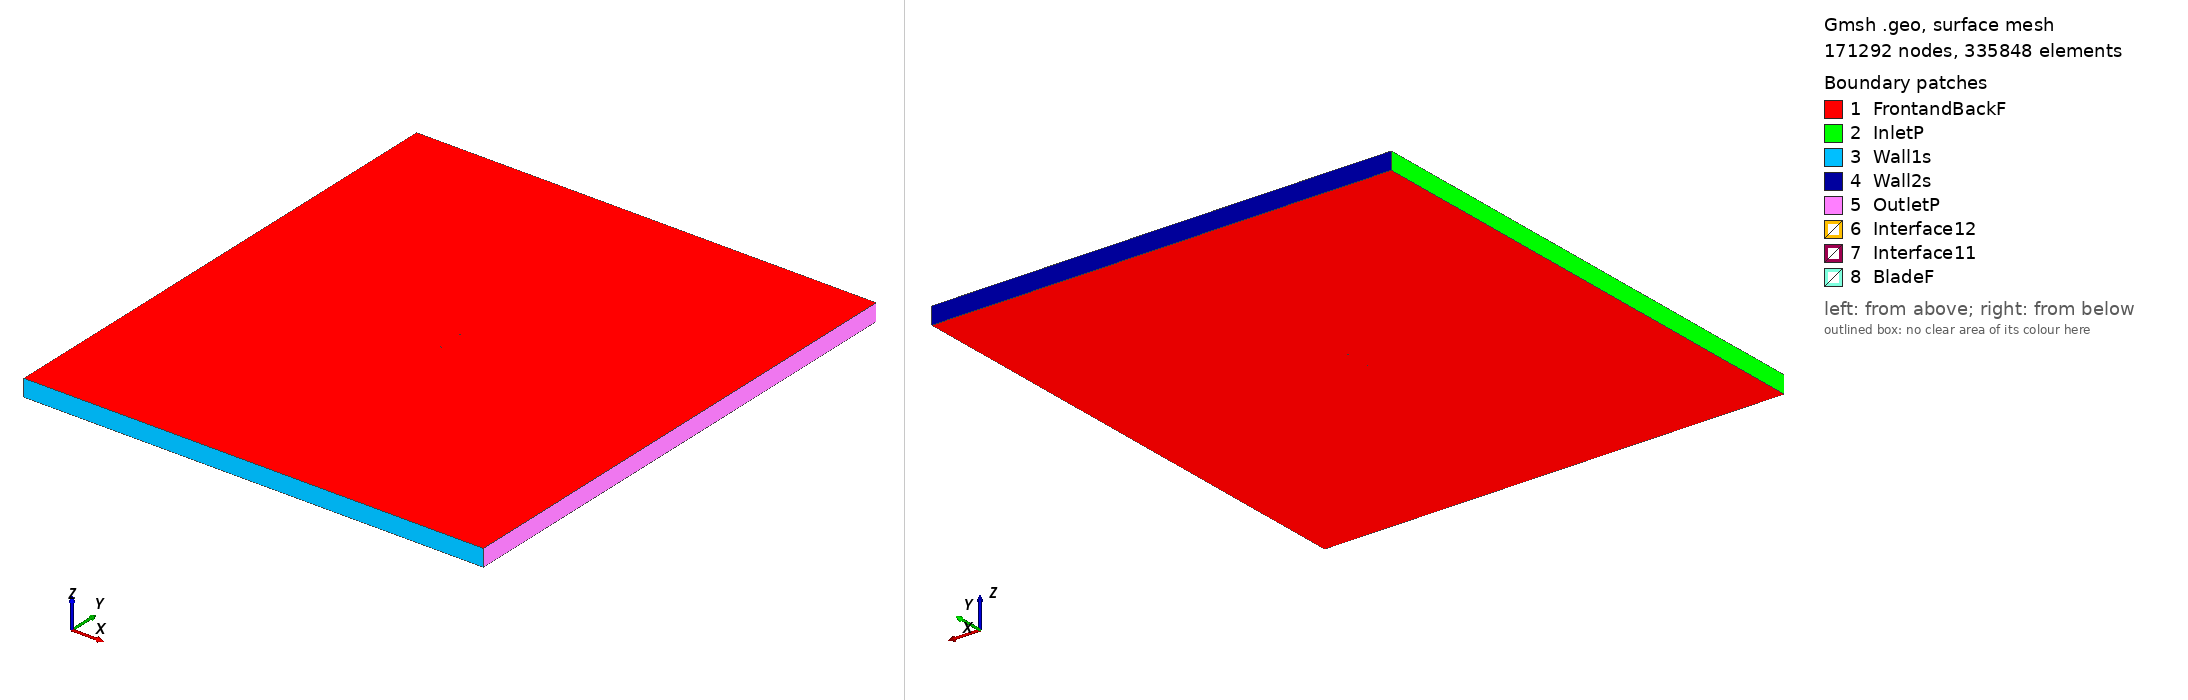

Gmsh geometry script, surface-meshed: 171292 nodes, 335848 surface elements. Boundary patches (legend numbers): 1 FrontandBackF, 2 InletP, 3 Wall1s, 4 Wall2s, 5 OutletP, 6 Interface12, 7 Interface11, 8 BladeF. Left view from above one corner, right view from below the opposite corner. Legend entries are the model's physical surfaces. The drawing asked Gmsh for element sizes between 1% and 20% of the model's largest extent; the script's own settings can give other sizes.

=== dsma523a_tsr2_2.2321_aoa_0.00269.geo (drawn) ===
SetFactory("OpenCASCADE");

Point(1) = {0.075000, 0.737204, 0, 1.0};
Point(2) = {0.072478, 0.736670, 0, 1.0};
Point(3) = {0.069201, 0.736095, 0, 1.0};
Point(4) = {0.065924, 0.735585, 0, 1.0};
Point(5) = {0.062646, 0.735139, 0, 1.0};
Point(6) = {0.059369, 0.734745, 0, 1.0};
Point(7) = {0.056092, 0.734395, 0, 1.0};
Point(8) = {0.052814, 0.734084, 0, 1.0};
Point(9) = {0.049537, 0.733809, 0, 1.0};
Point(10) = {0.046260, 0.733562, 0, 1.0};
Point(11) = {0.042982, 0.733339, 0, 1.0};
Point(12) = {0.039705, 0.733137, 0, 1.0};
Point(13) = {0.036428, 0.732956, 0, 1.0};
Point(14) = {0.033150, 0.732793, 0, 1.0};
Point(15) = {0.029873, 0.732646, 0, 1.0};
Point(16) = {0.026596, 0.732513, 0, 1.0};
Point(17) = {0.023319, 0.732394, 0, 1.0};
Point(18) = {0.020041, 0.732287, 0, 1.0};
Point(19) = {0.016764, 0.732194, 0, 1.0};
Point(20) = {0.013487, 0.732114, 0, 1.0};
Point(21) = {0.010209, 0.732047, 0, 1.0};
Point(22) = {0.006932, 0.731992, 0, 1.0};
Point(23) = {0.003655, 0.731951, 0, 1.0};
Point(24) = {0.000377, 0.731923, 0, 1.0};
Point(25) = {-0.002900, 0.731907, 0, 1.0};
Point(26) = {-0.006177, 0.731903, 0, 1.0};
Point(27) = {-0.009454, 0.731908, 0, 1.0};
Point(28) = {-0.012732, 0.731923, 0, 1.0};
Point(29) = {-0.016009, 0.731948, 0, 1.0};
Point(30) = {-0.019286, 0.731983, 0, 1.0};
Point(31) = {-0.022564, 0.732028, 0, 1.0};
Point(32) = {-0.025841, 0.732086, 0, 1.0};
Point(33) = {-0.029118, 0.732157, 0, 1.0};
Point(34) = {-0.032396, 0.732244, 0, 1.0};
Point(35) = {-0.035673, 0.732348, 0, 1.0};
Point(36) = {-0.038950, 0.732473, 0, 1.0};
Point(37) = {-0.042227, 0.732621, 0, 1.0};
Point(38) = {-0.045505, 0.732797, 0, 1.0};
Point(39) = {-0.048782, 0.733007, 0, 1.0};
Point(40) = {-0.052059, 0.733258, 0, 1.0};
Point(41) = {-0.055337, 0.733556, 0, 1.0};
Point(42) = {-0.058614, 0.733918, 0, 1.0};
Point(43) = {-0.061891, 0.734348, 0, 1.0};
Point(44) = {-0.065168, 0.734833, 0, 1.0};
Point(45) = {-0.068446, 0.735480, 0, 1.0};
Point(46) = {-0.070084, 0.735928, 0, 1.0};
Point(47) = {-0.071723, 0.736552, 0, 1.0};
Point(48) = {-0.072542, 0.736987, 0, 1.0};
Point(49) = {-0.072952, 0.737251, 0, 1.0};
Point(50) = {-0.073362, 0.737568, 0, 1.0};
Point(51) = {-0.073771, 0.737945, 0, 1.0};
Point(52) = {-0.074166, 0.738453, 0, 1.0};
Point(53) = {-0.074590, 0.739150, 0, 1.0};
Point(54) = {-0.074836, 0.739800, 0, 1.0};
Point(55) = {-0.074918, 0.740133, 0, 1.0};
Point(56) = {-0.075000, 0.740963, 0, 1.0};
Point(57) = {-0.074918, 0.741798, 0, 1.0};
Point(58) = {-0.074836, 0.742131, 0, 1.0};
Point(59) = {-0.074590, 0.742778, 0, 1.0};
Point(60) = {-0.074166, 0.743474, 0, 1.0};
Point(61) = {-0.073771, 0.743981, 0, 1.0};
Point(62) = {-0.073361, 0.744350, 0, 1.0};
Point(63) = {-0.072952, 0.744658, 0, 1.0};
Point(64) = {-0.072542, 0.744918, 0, 1.0};
Point(65) = {-0.071722, 0.745345, 0, 1.0};
Point(66) = {-0.070084, 0.745988, 0, 1.0};
Point(67) = {-0.068445, 0.746470, 0, 1.0};
Point(68) = {-0.065168, 0.747040, 0, 1.0};
Point(69) = {-0.061890, 0.747802, 0, 1.0};
Point(70) = {-0.058613, 0.748279, 0, 1.0};
Point(71) = {-0.055336, 0.748630, 0, 1.0};
Point(72) = {-0.052059, 0.748929, 0, 1.0};
Point(73) = {-0.048781, 0.749174, 0, 1.0};
Point(74) = {-0.045504, 0.749376, 0, 1.0};
Point(75) = {-0.042227, 0.749543, 0, 1.0};
Point(76) = {-0.038949, 0.749680, 0, 1.0};
Point(77) = {-0.035672, 0.749792, 0, 1.0};
Point(78) = {-0.032395, 0.749879, 0, 1.0};
Point(79) = {-0.029117, 0.749942, 0, 1.0};
Point(80) = {-0.025840, 0.749983, 0, 1.0};
Point(81) = {-0.022563, 0.750000, 0, 1.0};
Point(82) = {-0.019285, 0.749996, 0, 1.0};
Point(83) = {-0.016008, 0.749969, 0, 1.0};
Point(84) = {-0.012731, 0.749924, 0, 1.0};
Point(85) = {-0.009454, 0.749855, 0, 1.0};
Point(86) = {-0.006176, 0.749763, 0, 1.0};
Point(87) = {-0.002899, 0.749646, 0, 1.0};
Point(88) = {0.000378, 0.749504, 0, 1.0};
Point(89) = {0.003656, 0.749339, 0, 1.0};
Point(90) = {0.006933, 0.749139, 0, 1.0};
Point(91) = {0.010210, 0.748904, 0, 1.0};
Point(92) = {0.013487, 0.748625, 0, 1.0};
Point(93) = {0.016765, 0.748269, 0, 1.0};
Point(94) = {0.020042, 0.747842, 0, 1.0};
Point(95) = {0.023319, 0.747330, 0, 1.0};
Point(96) = {0.026597, 0.746723, 0, 1.0};
Point(97) = {0.029874, 0.746028, 0, 1.0};
Point(98) = {0.033151, 0.745233, 0, 1.0};
Point(99) = {0.036428, 0.744339, 0, 1.0};
Point(100) = {0.039706, 0.743489, 0, 1.0};
Point(101) = {0.042983, 0.742690, 0, 1.0};
Point(102) = {0.046260, 0.741945, 0, 1.0};
Point(103) = {0.049537, 0.741264, 0, 1.0};
Point(104) = {0.052815, 0.740647, 0, 1.0};
Point(105) = {0.056092, 0.740101, 0, 1.0};
Point(106) = {0.059369, 0.739628, 0, 1.0};
Point(107) = {0.062646, 0.739235, 0, 1.0};
Point(108) = {0.065924, 0.738929, 0, 1.0};
Point(109) = {0.069201, 0.738720, 0, 1.0};
Point(110) = {0.072478, 0.738634, 0, 1.0};
Point(111) = {0.075000, 0.738687, 0, 1.0};
Point(112) = {-0.075000, -0.737204, 0, 1.0};
Point(113) = {-0.072478, -0.736670, 0, 1.0};
Point(114) = {-0.069201, -0.736095, 0, 1.0};
Point(115) = {-0.065924, -0.735585, 0, 1.0};
Point(116) = {-0.062646, -0.735139, 0, 1.0};
Point(117) = {-0.059369, -0.734745, 0, 1.0};
Point(118) = {-0.056092, -0.734395, 0, 1.0};
Point(119) = {-0.052814, -0.734084, 0, 1.0};
Point(120) = {-0.049537, -0.733809, 0, 1.0};
Point(121) = {-0.046260, -0.733562, 0, 1.0};
Point(122) = {-0.042982, -0.733339, 0, 1.0};
Point(123) = {-0.039705, -0.733137, 0, 1.0};
Point(124) = {-0.036428, -0.732956, 0, 1.0};
Point(125) = {-0.033150, -0.732793, 0, 1.0};
Point(126) = {-0.029873, -0.732646, 0, 1.0};
Point(127) = {-0.026596, -0.732513, 0, 1.0};
Point(128) = {-0.023319, -0.732394, 0, 1.0};
Point(129) = {-0.020041, -0.732287, 0, 1.0};
Point(130) = {-0.016764, -0.732194, 0, 1.0};
Point(131) = {-0.013487, -0.732114, 0, 1.0};
Point(132) = {-0.010209, -0.732047, 0, 1.0};
Point(133) = {-0.006932, -0.731992, 0, 1.0};
Point(134) = {-0.003655, -0.731951, 0, 1.0};
Point(135) = {-0.000377, -0.731923, 0, 1.0};
Point(136) = {0.002900, -0.731907, 0, 1.0};
Point(137) = {0.006177, -0.731903, 0, 1.0};
Point(138) = {0.009454, -0.731908, 0, 1.0};
Point(139) = {0.012732, -0.731923, 0, 1.0};
Point(140) = {0.016009, -0.731948, 0, 1.0};
Point(141) = {0.019286, -0.731983, 0, 1.0};
Point(142) = {0.022564, -0.732028, 0, 1.0};
Point(143) = {0.025841, -0.732086, 0, 1.0};
Point(144) = {0.029118, -0.732157, 0, 1.0};
Point(145) = {0.032396, -0.732244, 0, 1.0};
Point(146) = {0.035673, -0.732348, 0, 1.0};
Point(147) = {0.038950, -0.732473, 0, 1.0};
Point(148) = {0.042227, -0.732621, 0, 1.0};
Point(149) = {0.045505, -0.732797, 0, 1.0};
Point(150) = {0.048782, -0.733007, 0, 1.0};
Point(151) = {0.052059, -0.733258, 0, 1.0};
Point(152) = {0.055337, -0.733556, 0, 1.0};
Point(153) = {0.058614, -0.733918, 0, 1.0};
Point(154) = {0.061891, -0.734348, 0, 1.0};
Point(155) = {0.065168, -0.734833, 0, 1.0};
Point(156) = {0.068446, -0.735480, 0, 1.0};
Point(157) = {0.070084, -0.735928, 0, 1.0};
Point(158) = {0.071723, -0.736552, 0, 1.0};
Point(159) = {0.072542, -0.736987, 0, 1.0};
Point(160) = {0.072952, -0.737251, 0, 1.0};
Point(161) = {0.073362, -0.737568, 0, 1.0};
Point(162) = {0.073771, -0.737945, 0, 1.0};
Point(163) = {0.074166, -0.738453, 0, 1.0};
Point(164) = {0.074590, -0.739150, 0, 1.0};
Point(165) = {0.074836, -0.739800, 0, 1.0};
Point(166) = {0.074918, -0.740133, 0, 1.0};
Point(167) = {0.075000, -0.740963, 0, 1.0};
Point(168) = {0.074918, -0.741798, 0, 1.0};
Point(169) = {0.074836, -0.742131, 0, 1.0};
Point(170) = {0.074590, -0.742778, 0, 1.0};
Point(171) = {0.074166, -0.743474, 0, 1.0};
Point(172) = {0.073771, -0.743981, 0, 1.0};
Point(173) = {0.073361, -0.744350, 0, 1.0};
Point(174) = {0.072952, -0.744658, 0, 1.0};
Point(175) = {0.072542, -0.744918, 0, 1.0};
Point(176) = {0.071722, -0.745345, 0, 1.0};
Point(177) = {0.070084, -0.745988, 0, 1.0};
Point(178) = {0.068445, -0.746470, 0, 1.0};
Point(179) = {0.065168, -0.747040, 0, 1.0};
Point(180) = {0.061890, -0.747802, 0, 1.0};
Point(181) = {0.058613, -0.748279, 0, 1.0};
Point(182) = {0.055336, -0.748630, 0, 1.0};
Point(183) = {0.052059, -0.748929, 0, 1.0};
Point(184) = {0.048781, -0.749174, 0, 1.0};
Point(185) = {0.045504, -0.749376, 0, 1.0};
Point(186) = {0.042227, -0.749543, 0, 1.0};
Point(187) = {0.038949, -0.749680, 0, 1.0};
Point(188) = {0.035672, -0.749792, 0, 1.0};
Point(189) = {0.032395, -0.749879, 0, 1.0};
Point(190) = {0.029117, -0.749942, 0, 1.0};
Point(191) = {0.025840, -0.749983, 0, 1.0};
Point(192) = {0.022563, -0.750000, 0, 1.0};
Point(193) = {0.019285, -0.749996, 0, 1.0};
Point(194) = {0.016008, -0.749969, 0, 1.0};
Point(195) = {0.012731, -0.749924, 0, 1.0};
Point(196) = {0.009454, -0.749855, 0, 1.0};
Point(197) = {0.006176, -0.749763, 0, 1.0};
Point(198) = {0.002899, -0.749646, 0, 1.0};
Point(199) = {-0.000378, -0.749504, 0, 1.0};
Point(200) = {-0.003656, -0.749339, 0, 1.0};
Point(201) = {-0.006933, -0.749139, 0, 1.0};
Point(202) = {-0.010210, -0.748904, 0, 1.0};
Point(203) = {-0.013487, -0.748625, 0, 1.0};
Point(204) = {-0.016765, -0.748269, 0, 1.0};
Point(205) = {-0.020042, -0.747842, 0, 1.0};
Point(206) = {-0.023319, -0.747330, 0, 1.0};
Point(207) = {-0.026597, -0.746723, 0, 1.0};
Point(208) = {-0.029874, -0.746028, 0, 1.0};
Point(209) = {-0.033151, -0.745233, 0, 1.0};
Point(210) = {-0.036428, -0.744339, 0, 1.0};
Point(211) = {-0.039706, -0.743489, 0, 1.0};
Point(212) = {-0.042983, -0.742690, 0, 1.0};
Point(213) = {-0.046260, -0.741945, 0, 1.0};
Point(214) = {-0.049537, -0.741264, 0, 1.0};
Point(215) = {-0.052815, -0.740647, 0, 1.0};
Point(216) = {-0.056092, -0.740101, 0, 1.0};
Point(217) = {-0.059369, -0.739628, 0, 1.0};
Point(218) = {-0.062646, -0.739235, 0, 1.0};
Point(219) = {-0.065924, -0.738929, 0, 1.0};
Point(220) = {-0.069201, -0.738720, 0, 1.0};
Point(221) = {-0.072478, -0.738634, 0, 1.0};
Point(222) = {-0.075000, -0.738687, 0, 1.0};

// Lines: first blade (splines 1-4)
Spline(1) = {1:35};
Spline(2) = {35:78};
Spline(3) = {78:111};
Spline(4) = {111,1};

// Lines: second blade (splines 5-8)
Spline(5) = {112:146};
Spline(6) = {146:189};
Spline(7) = {189:222};
Spline(8) = {222,112};

// Outer domain (points 20001-4 and lines)
Point(223) = {-13.50000000, -15.00000000, 0, 1.0};
Point(224) = {-13.50000000, 15.00000000, 0, 1.0};
Point(225) = {13.50000000, 15.00000000, 0, 1.0};
Point(226) = {13.50000000, -15.00000000, 0, 1.0};
Line(11) = {223, 224};
Line(12) = {224, 225};
Line(13) = {225, 226};
Line(14) = {223, 226};

// Interface (between moving and stationary domain) (circles)
Circle(9) = {0, 0, 0, 0.80000000, 0, 2*Pi};
Circle(10) = {0, 0, 0, 0.80000000, 0, 2*Pi};

// Loops collect Lines/Splines/etc (blade1, blade2, domain, first circle)
Line Loop(1) = {1:4};
Line Loop(2) = {5:8};
Line Loop(3) = {11,12,13,-14};
Line Loop(4) = {9};

// BooleanDifference cuts out the circle/interface from the domain
Plane Surface(1) = {3};
Plane Surface(2) = {4};
BooleanDifference{ Surface{1}; Delete;}{ Surface{2}; Delete;}

// This one cuts out the blades from the inner circle/interface
Line Loop(6) = {10};
Plane Surface(5) = {6};
Plane Surface(6) = {1};
Plane Surface(7) = {2};
BooleanDifference{ Surface{5}; Delete;}{ Surface{6,7}; Delete;}

// extrude to 3rd dimension
Extrude {0, 0, 1} {Surface{1}; Surface{5}; Layers{1}; Recombine;}

// Physical Surfaces are the named boundaries (patches)
Physical Surface("Interface11") = {12};
Physical Surface("Interface12") = {10};

// sides of domain
Physical Surface("InletP") = {6};
Physical Surface("OutletP") = {9};

// top and bottom of domain
Physical Surface("Wall1s") = {7};
Physical Surface("Wall2s") = {8};

// Check FrontandBackF by ensuring there is nothing in the 3rd dimension
Physical Surface("FrontandBackF") = {1,11,5,21};
Physical Surface("BladeF") = {13:20};
Physical Volume("Turbine") = {2};
Physical Volume("Farfield") = {1};

// settings for airfoil boundary layer
Field[1] = BoundaryLayer;
Field[1].EdgesList = {1:8};
Field[1].hwall_n = 1e-3;
Field[1].thickness = 1.5e-2;
Field[1].ratio = 1.05;
Field[1].Quads = 1;
BoundaryLayer Field = 1;

// control points for mesh (blade and interface)
// floor((arc length / 1.5mm)/ 6) -> Transfinite Line
Transfinite Line {1,2,3,5,6,7} = 34 Using Progression 1;
Transfinite Line {4,8} = 2 Using Progression 1;
Transfinite Line {9, 15} = 800 Using Progression 1;

// For more information on gmsh syntax, visit http://gmsh.info/doc/texinfo/gmsh.html
